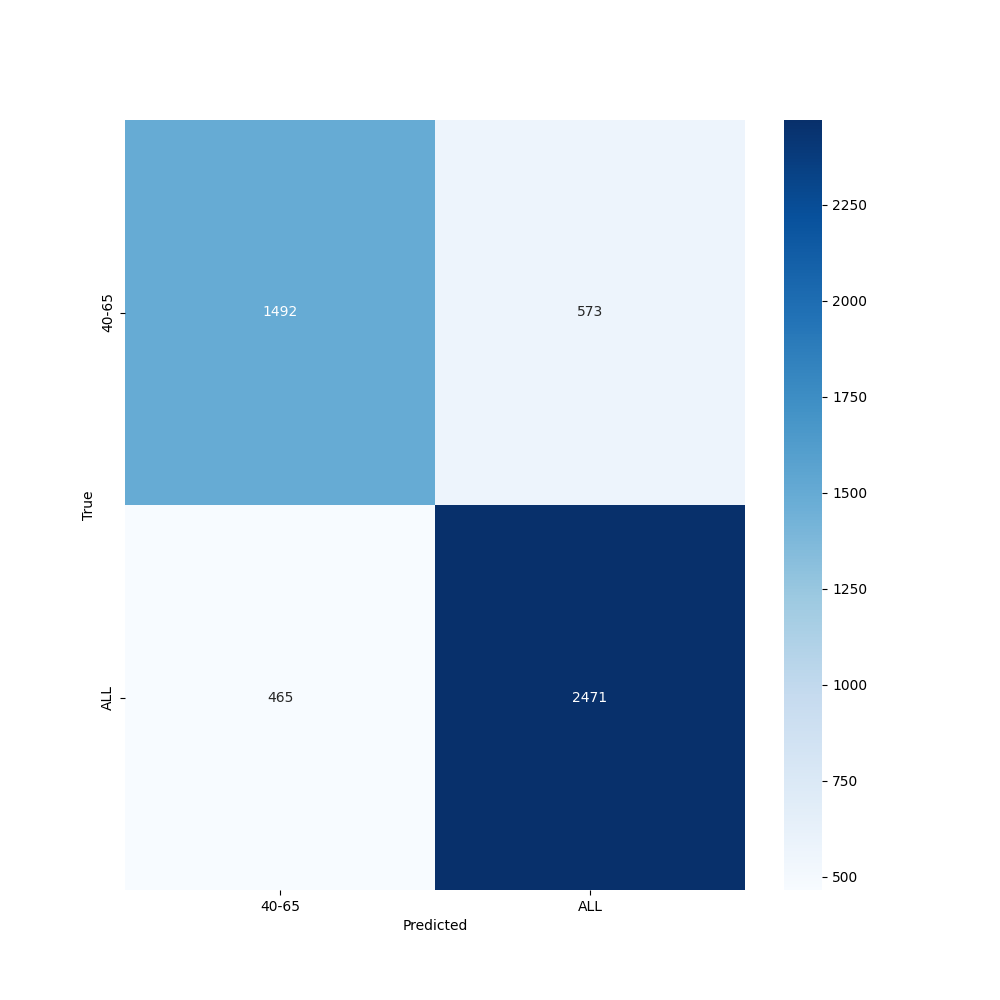

The table this chart was drawn from, first rows:
, precision, recall, f1-score, support
40-65, 0.7624, 0.7225, 0.7419, 2065
ALL, 0.8118, 0.8416, 0.8264, 2936
accuracy, 0.7924, 0.7924, 0.7924, 0.7924
macro avg, 0.7871, 0.7821, 0.7842, 5001
weighted avg, 0.7914, 0.7924, 0.7915, 5001
